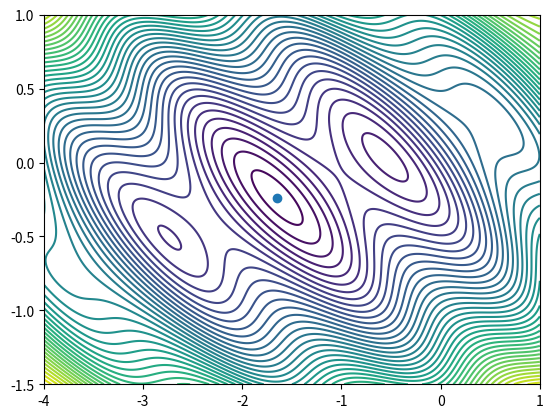
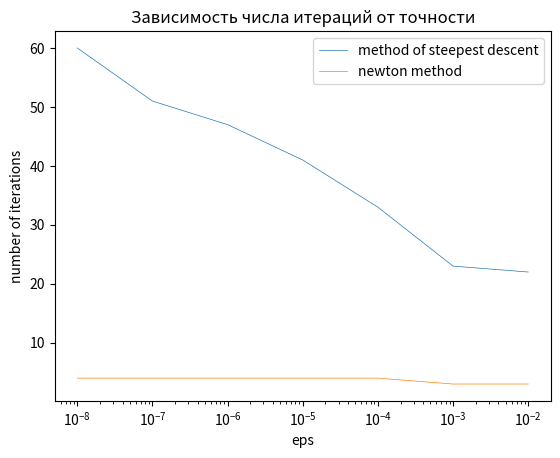

Reproduce these figures in Python, in order.
import math
import numpy as np
import matplotlib.pyplot as plt

def f_1(x, y):
    return np.power((x - 2), 2) + np.power((y + 3), 2)


def f_2(x, y):
    return x + y + 4 * np.sqrt(1 + 2 * np.power(x,2) + 3 * np.power(y,2))


def f(x, y):
    return np.power(x,2) + 5 * np.power(y,2) + np.sin(4 * x + 5 * y) + 3 * x + 2 * y


def grad_f(x, y):
    return 2 * x + 4 * math.cos(4 * x + 5 * y) + 3, 10 * y + 5 * math.cos(4 * x + 5 * y) + 2

def hess_f(x,y):
    return [[2 - 16 * math.sin(4 * x + 5 * y), -20 * math.sin(4 * x + 5 * y)], [-20 * math.sin(4 * x + 5 * y), 10 - 25 * math.sin(4 * x + 5 * y)]]

def grad_f_1(x, y):
    return 2 * (x - 2), 2 * (y + 3)

def hess_f_1(x,y):
    return [[2, 0], [0, 2]]

def grad_f_2(x, y):
    return 1 + (8 * x) / math.sqrt(1 + 2 * x**2 + 3 * y**2) , 1 + (12 * y) / math.sqrt(1 + 2 * x**2 + 3 * y**2) 

def hess_f_2(x,y):
    return [[8 * (2 * x**2 + 3 * y**2 + 1)**(-0.5) - 16 * x**2 * (2 * x**2 + 3 * y**2 + 1)**(-1.5), -24 * x * y * (2 * x**2 + 3 * y**2 + 1)**(-1.5) ], [-24 * x * y * (2 * x**2 + 3 * y**2 + 1)**(-1.5), 12 * (2 * x**2 + 3 * y**2 + 1)**(-0.5) - 36 * y**2 * (2 * x**2 + 3 * y**2 + 1)**(-1.5)]]

alpha = (3 - 5 ** 0.5) / 2

def norm(x, y):
    return (x**2 + y**2)**0.5 


def mult_matrix_and_vector(A, b) -> list:
    return A[0][0] * b[0] + A[0][1] * b[1], A[1][0] * b[0] + A[1][1] * b[1]

def mult_vectors(v1 : list, v2 : list) -> float:
    return v1[0] * v2[0] + v1[1] * v2[1]

#модификая метода дихотомии для поиска alpha_k в методе наискорейшего спуска
def golden_section_method(func, eps : float, grad : list, x : list):
    n = 0
    a = 0
    b = 1
    alpha_1 = -10e10
    alpha_2 = -10e10
    func_alpha_1 = -10e10
    func_alpha_2 = -10e10
    alpha_2_flag = 1 #флаг, что alpha_2 нужно пересчитать
    alpha_1_flag = 1 #флаг, что alpha_1 нужно пересчитать
    while True:
        if abs(b - a) < eps:
            return (a + b) / 2, n
        if (alpha_1_flag == 1):
            alpha_1 = a + alpha * (b - a)
            func_alpha_1 = func(x[0] - alpha_1 * grad[0], x[1] - alpha_1 * grad[1])
            n += 1

        if (alpha_2_flag == 1):
            alpha_2 = b - alpha * (b - a)
            func_alpha_2 = func(x[0] - alpha_2 * grad[0], x[1] - alpha_2 * grad[1])
            n += 1

        if func_alpha_1 > func_alpha_2:
            a = alpha_1
            alpha_1 = alpha_2
            func_alpha_1 = func_alpha_2
            alpha_1_flag = 0
            alpha_2_flag = 1

        else:
            b = alpha_2
            alpha_2 = alpha_1
            func_alpha_2 = func_alpha_1
            alpha_1_flag = 1
            alpha_2_flag = 0

def method_of_steepest_descent_gold_sect(func, grad_func, eps):
    x_k = -1
    y_k = -1
    numb_of_iter = 0 
    grad = grad_func(x_k, y_k)
    while(True):
        norm_grad = (grad[0]**2 + grad[1]**2)**0.5
        if(norm_grad < eps):
            return x_k, y_k, numb_of_iter
        result_find_alpha_k = golden_section_method(func, eps, grad, [x_k, y_k])
        alpha_k = result_find_alpha_k[0]

        x_k_1 = x_k - alpha_k * grad[0]
        y_k_1 = y_k - alpha_k * grad[1] 
        
        x_k = x_k_1
        y_k = y_k_1
        grad = grad_func(x_k, y_k)
        numb_of_iter += 1



def newton_method(func, grad_func, hess_func, eps):
    x_k = -1
    y_k = -1
    alpha_0 = 1
    delta = 0.5 
    lambd = 0.5 
    numb_of_iter = 0

    while(True):
        grad = grad_func(x_k, y_k)
        norm_grad = (grad[0]**2 + grad[1]**2)**0.5
        if(norm_grad < eps):
            return x_k, y_k, numb_of_iter 
        
        print(f'{norm_grad}')
        d_k = np.array(mult_matrix_and_vector(np.linalg.inv(hess_func(x_k,y_k)), grad)) 
        alpha_k = alpha_0

        f = func(x_k - alpha_k * d_k[0], y_k - alpha_k * d_k[1])
        f_k = func(x_k, y_k)
        while(f - f_k > -delta * alpha_k * mult_vectors(grad, d_k)):
            alpha_k *= lambd

            f = func(x_k - alpha_k * d_k[0], y_k - alpha_k * d_k[1])
            
        x_k -= alpha_k * d_k[0] 
        y_k -= alpha_k * d_k[1]
        numb_of_iter += 1




x, y = np.meshgrid(np.linspace(-4, 1, 1000), np.linspace(-1.5, 1, 1000))

# x, y = np.meshgrid(np.linspace(-5, 5, 1000), np.linspace(-5, 5, 1000))


# print(f'[{result[0]}, {result[1]}]')



z = f(x, y)
plt.figure()
plt.contour(x, y, z, 50)
result = newton_method(f, grad_f, hess_f, 10e-4)
plt.scatter(result[0], result[1])
plt.show()

resultt = method_of_steepest_descent_gold_sect(f, grad_f, 10e-4)
print(f'{result}')


epsilons = [10e-3, 10e-4, 10e-5, 10e-6, 10e-7, 10e-8, 10e-9]
result_1, result_2 = [], []

for eps in epsilons:
    result_1.append(method_of_steepest_descent_gold_sect(f, grad_f, eps)[2])
    result_2.append(newton_method(f, grad_f, hess_f, eps)[2])


plt.figure()
plt.semilogx(epsilons, result_1, linewidth=0.5, label = "method of steepest descent")
plt.semilogx(epsilons, result_2, linewidth=0.5, label = "newton method")
plt.legend()
plt.xlabel("eps")
plt.ylabel("number of iterations")
plt.title("Зависимость числа итераций от точности")
plt.show()